Labelled photos from "gesture", an image-classification folder in zeeshanmahar007/Sign-Talk---Bridge-the-Gap-of-Communication. The possible labels are: hello, thanks, yes.

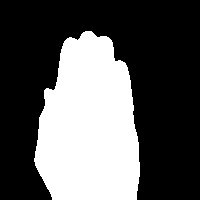
Label: hello

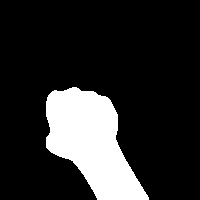
Label: yes

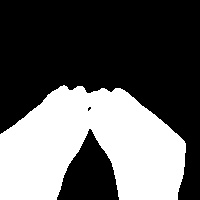
Label: thanks

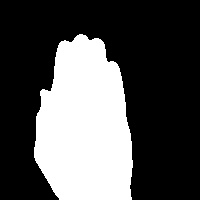
Label: hello

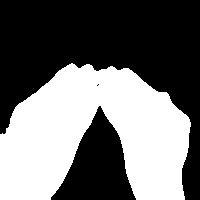
Label: thanks

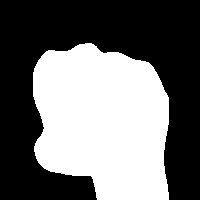
Label: yes
